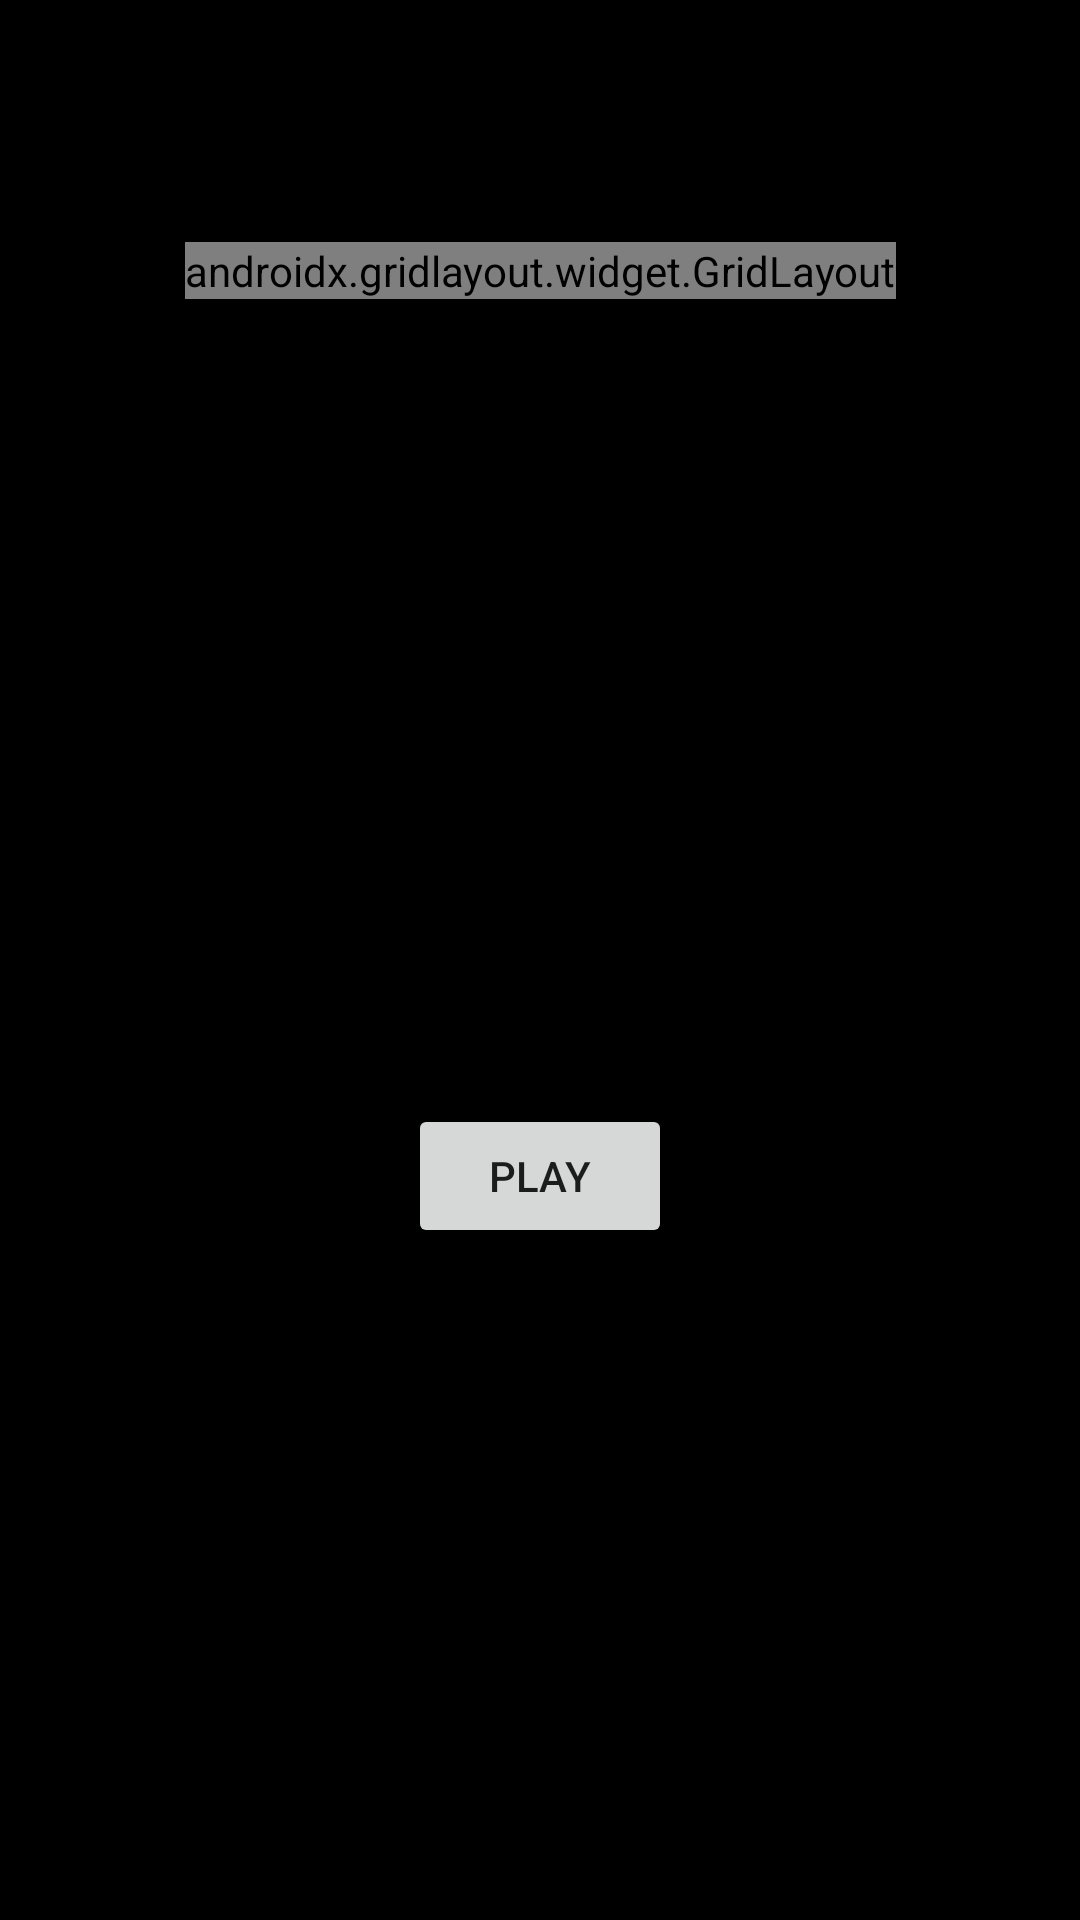

Produce the Android XML layout that renders to this screen, including the resource entries it uses.
<!-- AndroidManifest.xml: application theme AppTheme -->
<!-- res/layout/activity_main.xml -->
<?xml version="1.0" encoding="utf-8"?>
<androidx.constraintlayout.widget.ConstraintLayout xmlns:android="http://schemas.android.com/apk/res/android"
    xmlns:app="http://schemas.android.com/apk/res-auto"
    xmlns:tools="http://schemas.android.com/tools"
    android:layout_width="match_parent"
    android:layout_height="match_parent"
    android:layout_margin="8dp"
    android:layout_marginLeft="8dp"
    android:layout_marginTop="8dp"
    android:layout_marginRight="8dp"
    android:layout_marginBottom="8dp"
    tools:context=".MainActivity"
    android:background="@android:color/background_dark">


    <androidx.gridlayout.widget.GridLayout
        android:id="@+id/gridLayout"
        android:layout_width="wrap_content"
        android:layout_height="wrap_content"
        android:layout_margin="8dp"
        android:layout_marginStart="8dp"
        android:layout_marginLeft="8dp"
        android:layout_marginTop="8dp"
        android:layout_marginEnd="8dp"
        android:layout_marginRight="8dp"
        app:columnCount="3"
        app:layout_constraintBottom_toBottomOf="parent"
        app:layout_constraintEnd_toEndOf="parent"
        app:layout_constraintStart_toStartOf="parent"
        app:layout_constraintTop_toTopOf="parent"
        app:layout_constraintVertical_bias="0.120000005">

        <Button
            android:id="@+id/b-top-left"
            style="@style/button_dark" />

        <Button
            android:id="@+id/b-top-center"
            style="@style/button_light" />

        <Button
            android:id="@+id/b-top-right"
            style="@style/button_dark" />

        <Button
            android:id="@+id/b-middle-left"
            style="@style/button_light" />

        <Button
            android:id="@+id/b-middle-center"
            style="@style/button_dark" />

        <Button
            android:id="@+id/b-middle-right"
            style="@style/button_light" />

        <Button
            android:id="@+id/b-bottom-left"
            style="@style/button_dark" />

        <Button
            android:id="@+id/b-bottom-center"
            style="@style/button_light" />

        <Button
            android:id="@+id/b-bottom-right"
            style="@style/button_dark" />


    </androidx.gridlayout.widget.GridLayout>

    <Button
        android:id="@+id/b-start"
        android:layout_width="wrap_content"
        android:layout_height="wrap_content"
        android:text="@string/btn_start"
        app:layout_constraintBottom_toBottomOf="parent"
        app:layout_constraintEnd_toEndOf="parent"
        app:layout_constraintStart_toStartOf="parent"
        app:layout_constraintTop_toBottomOf="@+id/tv-gameResult"
        app:layout_constraintVertical_bias="0.44"/>

    <TextView
        android:id="@+id/tv-gameResult"
        android:layout_width="wrap_content"
        android:layout_height="wrap_content"
        android:layout_marginStart="8dp"
        android:layout_marginLeft="8dp"
        android:layout_marginTop="52dp"
        android:layout_marginRight="8dp"
        android:layout_marginEnd="8dp"
        android:textSize="30sp"
        app:layout_constraintEnd_toEndOf="parent"
        app:layout_constraintStart_toStartOf="parent"
        app:layout_constraintTop_toBottomOf="@+id/gridLayout"
        android:background="@color/colorPrimaryDark"
        tools:text="You Win" />


</androidx.constraintlayout.widget.ConstraintLayout>
<!-- resources referenced by this layout -->
<resources>
  <color name="colorPrimaryDark">#3C3F3E</color>
  <string name="btn_start">Play</string>
  <style name="button_dark" parent="button">
          <item name="android:background">#BBBBBB</item>
      </style>
  <style name="button_light" parent="button">
          <item name="android:background">#E5E5E5</item>
      </style>
  <style name="AppTheme" parent="Theme.AppCompat.Light.DarkActionBar">
          
          <item name="colorPrimary">@color/colorPrimary</item>
          <item name="colorPrimaryDark">@color/colorPrimaryDark</item>
          <item name="colorAccent">@color/colorAccent</item>
      </style>
  <style name="button">
          <item name="android:layout_width">100dp</item>
          <item name="android:layout_height">100dp</item>
          <item name="android:textStyle">italic</item>
          <item name="android:textSize">40dp</item>
      </style>
  <color name="colorPrimary">#000000</color>
  <color name="colorAccent">#D81B60</color>
</resources>
